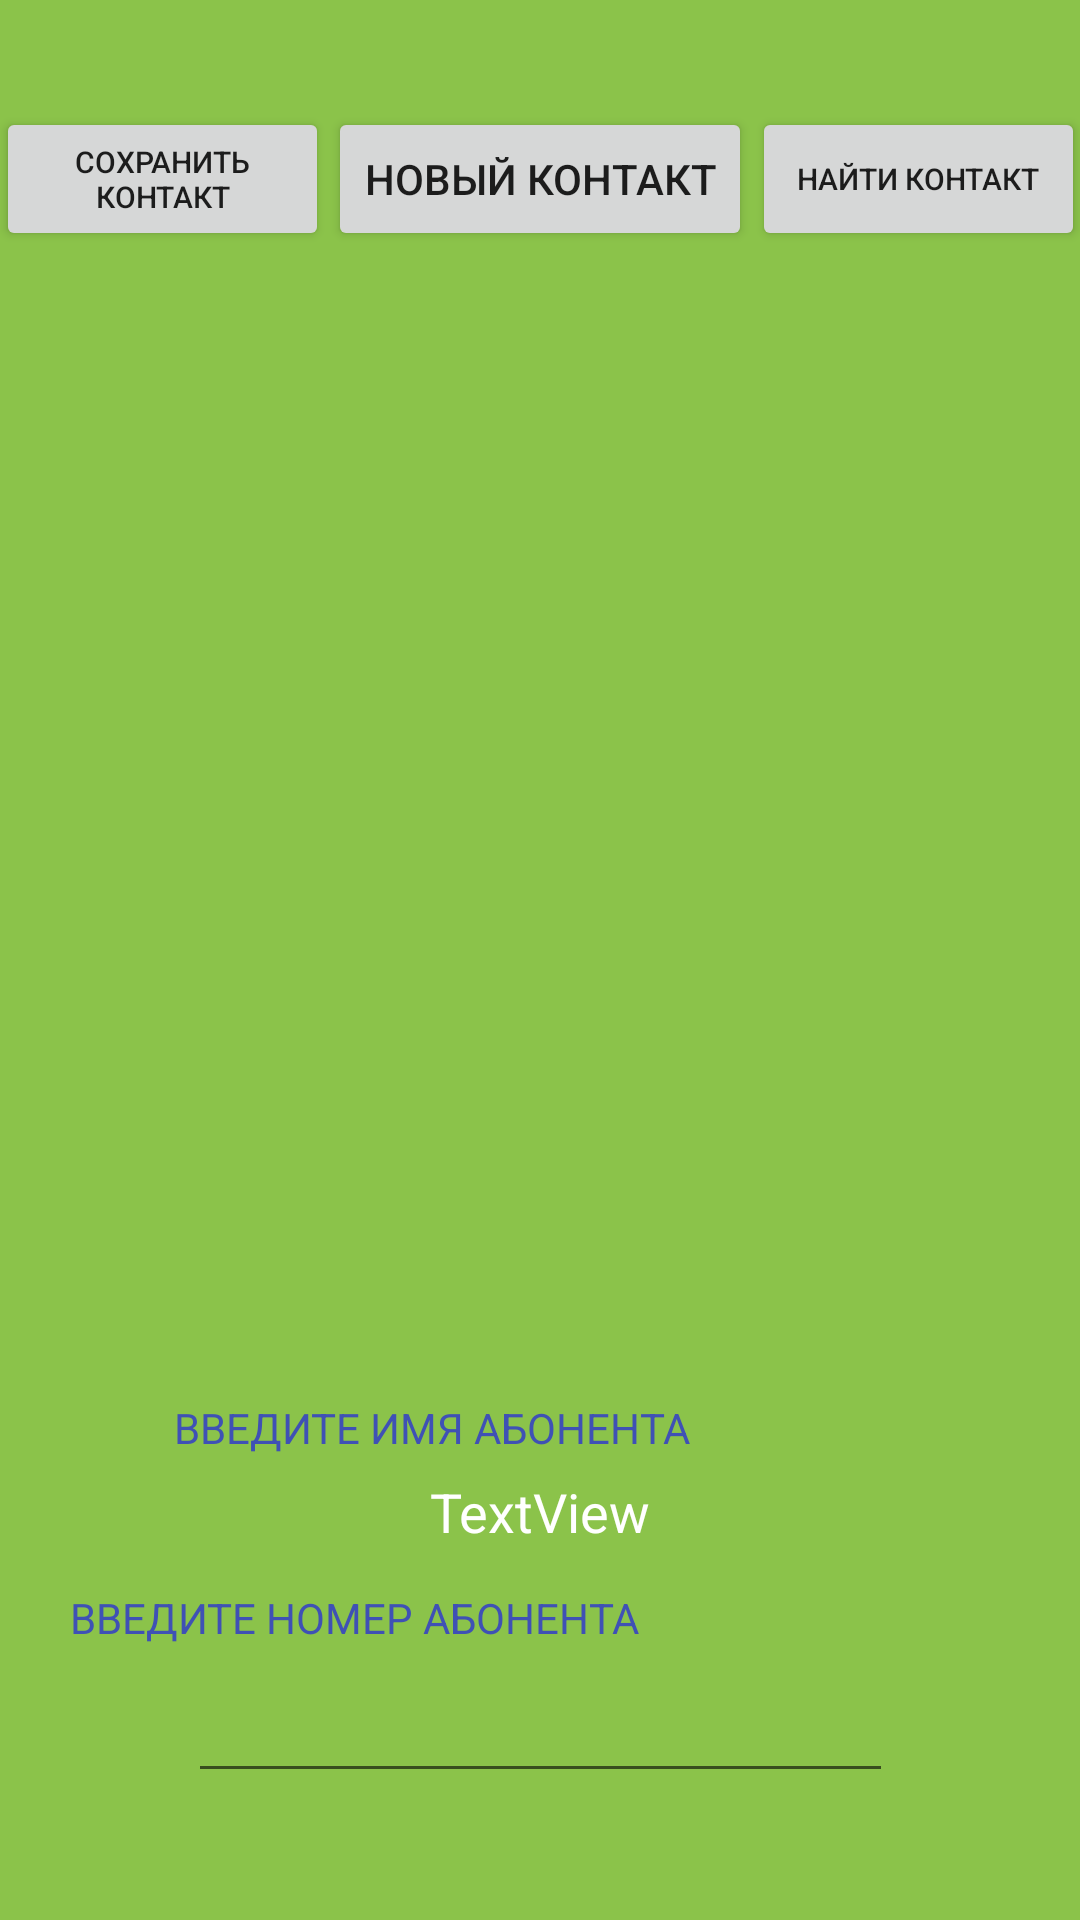

Reconstruct the res/layout file that produces this screen, plus the resources it refers to.
<!-- AndroidManifest.xml: application theme Theme.01proba -->
<!-- res/layout/activity_main.xml -->
<?xml version="1.0" encoding="utf-8"?>
<androidx.constraintlayout.widget.ConstraintLayout xmlns:android="http://schemas.android.com/apk/res/android"
    xmlns:app="http://schemas.android.com/apk/res-auto"
    xmlns:tools="http://schemas.android.com/tools"
    android:layout_width="match_parent"
    android:layout_height="match_parent"
    android:background="#8BC34A"
    android:scrollbarTrackHorizontal="@drawable/fone_number_old"
    tools:context=".MainActivity">

    <Button
        android:id="@+id/button"
        android:layout_width="111dp"
        android:layout_height="wrap_content"
        android:text="Сохранить контакт"
        android:textSize="10sp"
        app:layout_constraintBottom_toBottomOf="parent"
        app:layout_constraintEnd_toStartOf="@+id/button2"
        app:layout_constraintStart_toStartOf="parent"
        app:layout_constraintTop_toTopOf="parent"
        app:layout_constraintVertical_bias="0.06" />

    <Button
        android:id="@+id/button2"
        android:layout_width="wrap_content"
        android:layout_height="wrap_content"
        android:text="Новый контакт"
        app:layout_constraintBottom_toBottomOf="parent"
        app:layout_constraintEnd_toStartOf="@+id/button3"
        app:layout_constraintHorizontal_bias="0.5"
        app:layout_constraintStart_toEndOf="@+id/button"
        app:layout_constraintTop_toTopOf="parent"
        app:layout_constraintVertical_bias="0.06" />

    <Button
        android:id="@+id/button3"
        android:layout_width="111dp"
        android:layout_height="wrap_content"
        android:text="Найти контакт"
        android:textSize="10sp"
        app:layout_constraintBottom_toBottomOf="parent"
        app:layout_constraintEnd_toEndOf="parent"
        app:layout_constraintStart_toEndOf="@+id/button2"
        app:layout_constraintTop_toTopOf="parent"
        app:layout_constraintVertical_bias="0.06" />

    <ImageView
        android:id="@+id/imageView"
        android:layout_width="398dp"
        android:layout_height="390dp"
        app:layout_constraintBottom_toBottomOf="parent"
        app:layout_constraintTop_toBottomOf="@+id/button2"
        app:layout_constraintVertical_bias="0.071"
        app:srcCompat="@drawable/fone_number_old"
        tools:layout_editor_absoluteX="6dp" />

    <EditText
        android:id="@+id/editTextPhone"
        android:layout_width="235dp"
        android:layout_height="50dp"
        android:ems="10"
        android:inputType="phone"
        android:textAlignment="center"
        android:textColor="#FFFFFF"
        app:layout_constraintBottom_toBottomOf="parent"
        app:layout_constraintEnd_toEndOf="parent"
        app:layout_constraintStart_toStartOf="parent"
        app:layout_constraintTop_toBottomOf="@+id/textView"
        app:layout_constraintVertical_bias="0.234" />

    <TextView
        android:id="@+id/textView"
        android:layout_width="287dp"
        android:layout_height="43dp"
        android:layout_marginTop="408dp"
        android:text="TextView"
        android:textAlignment="center"
        android:textColor="#FFFFFF"
        android:textSize="18sp"
        app:layout_constraintEnd_toEndOf="parent"
        app:layout_constraintStart_toStartOf="parent"
        app:layout_constraintTop_toBottomOf="@+id/button2" />

    <TextView
        android:id="@+id/textView2"
        android:layout_width="288dp"
        android:layout_height="19dp"
        android:text="Введите имя абонента"
        android:textAlignment="center"
        android:textAllCaps="true"
        android:textColor="#3F51B5"
        app:layout_constraintBottom_toBottomOf="@+id/imageView"
        tools:layout_editor_absoluteX="61dp" />

    <TextView
        android:id="@+id/textView3"
        android:layout_width="236dp"
        android:layout_height="18dp"
        android:text="Введите номер абонента"
        android:textAlignment="center"
        android:textAllCaps="true"
        android:textColor="#3F51B5"
        app:layout_constraintBottom_toTopOf="@+id/editTextPhone"
        tools:layout_editor_absoluteX="87dp" />

</androidx.constraintlayout.widget.ConstraintLayout>
<!-- resources referenced by this layout -->
<resources>
  <style name="Theme.01proba" parent="Theme.MaterialComponents.DayNight.DarkActionBar">
          
          <item name="colorPrimary">@color/purple_500</item>
          <item name="colorPrimaryVariant">@color/purple_700</item>
          <item name="colorOnPrimary">@color/white</item>
          
          <item name="colorSecondary">@color/teal_200</item>
          <item name="colorSecondaryVariant">@color/teal_700</item>
          <item name="colorOnSecondary">@color/black</item>
          
          <item name="android:statusBarColor" tools:targetApi="l">?attr/colorPrimaryVariant</item>
          
      </style>
  <!-- not gathered from this repository: default colours our renderer supplied (Android Studio template values) -->
  <color name="purple_500">#FF6200EE</color>
  <color name="purple_700">#FF3700B3</color>
  <color name="teal_200">#FF03DAC5</color>
  <color name="teal_700">#FF018786</color>
  <color name="black">#FF000000</color>
  <color name="white">#FFFFFFFF</color>
</resources>
